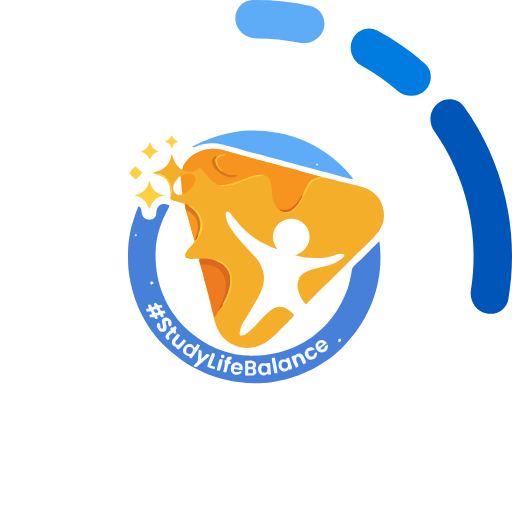
t = 0.00 s
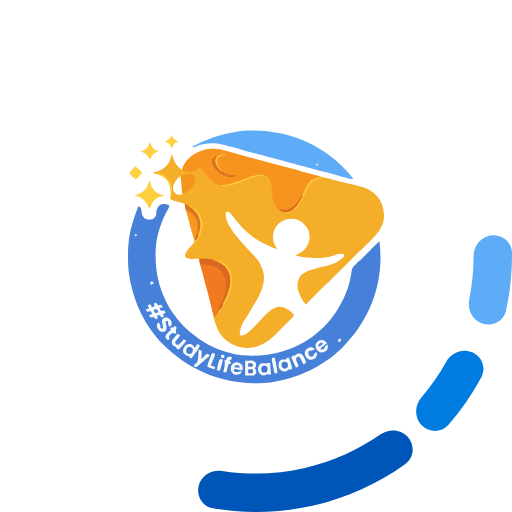
t = 0.25 s
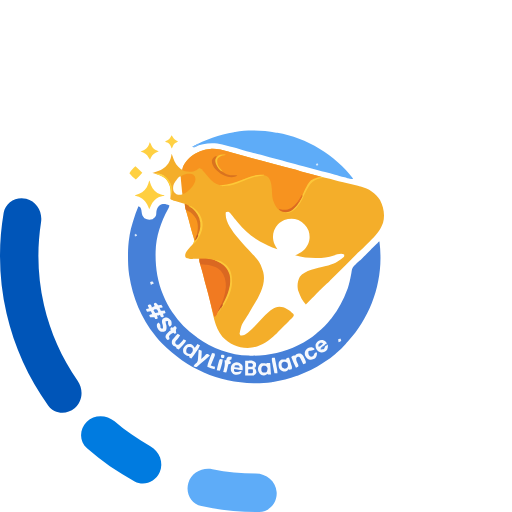
t = 0.50 s
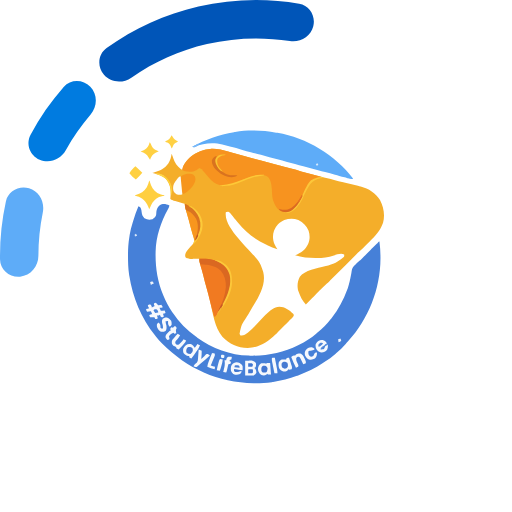
t = 0.75 s

The animated SVG that drew these frames (rendered in a browser with its animation timeline set to each time). Animation: 3 SMIL elements (animateTransform=3); one cycle of 1.00 s, repeats indefinitely.

<svg width="200" height="200" viewBox="0 0 200 200" fill="none" xmlns="http://www.w3.org/2000/svg">
<g clip-path="url(#clip0_5942_81374)">
    <path d="M82.0377 58.1743C84.5201 57.9749 86.7077 58.5224 89.0789 59.2076C89.7547 59.3994 90.4326 59.5798 91.1124 59.7566C91.2312 59.7875 91.35 59.8184 91.4724 59.8503C91.7148 59.9133 91.9571 59.9764 92.1995 60.0394C94.3149 60.5915 96.4187 61.1773 98.5187 61.7857C99.7741 62.1475 101.033 62.4784 102.303 62.7872C103.263 63.0225 104.214 63.2843 105.163 63.5602C106.615 63.9816 108.073 64.3799 109.534 64.7685C109.642 64.7972 109.75 64.8258 109.861 64.8554C111.126 65.1919 112.393 65.5236 113.661 65.8513C114.987 66.194 116.304 66.5508 117.615 66.9478C119.097 67.3892 120.599 67.7605 122.098 68.1406C123.156 68.4097 124.208 68.6878 125.256 68.9917C126.126 69.2432 126.993 69.4618 127.88 69.6438C128.766 69.8258 129.63 70.0458 130.499 70.3012C131.672 70.6414 132.855 70.9077 134.05 71.1581C135.991 71.5661 137.915 72.0022 139.816 72.5717C140.173 72.6761 140.532 72.772 140.892 72.8669C144.073 73.7211 146.669 75.33 148.437 78.1691C149.863 80.8976 150.441 84.0265 149.63 87.0437C148.584 90.1572 146.597 92.1675 144.317 94.4296C143.913 94.8306 143.51 95.233 143.107 95.6357C142.849 95.8935 142.59 96.1513 142.331 96.4089C142.212 96.528 142.092 96.6471 141.97 96.7698C141.479 97.2553 140.991 97.7313 140.457 98.1687C139.988 98.5565 139.571 98.9672 139.143 99.4002C135.837 102.706 132.531 106.013 129.225 109.319C129.082 109.464 128.939 109.608 128.791 109.757C128.405 110.139 128.008 110.501 127.6 110.861C126.688 111.677 125.821 112.533 124.957 113.402C124.798 113.562 124.638 113.722 124.478 113.881C124.064 114.296 123.65 114.712 123.236 115.128C122.812 115.554 122.387 115.98 121.961 116.406C121.132 117.237 120.303 118.069 119.474 118.902C118.091 117.568 117.279 115.637 116.616 113.858C116.543 113.671 116.47 113.484 116.395 113.291C116.042 111.428 116.24 109.817 117.127 108.15C118.946 105.544 124.051 104.775 126.881 104.002C130.988 102.897 130.988 102.897 134.286 100.354C134.489 100.027 134.489 100.027 134.436 99.4002C133.213 98.7886 131.636 99.4097 130.433 99.7995C128.148 100.531 126.003 100.81 123.603 100.798C123.487 100.797 123.37 100.797 123.25 100.797C120.561 100.788 117.838 100.602 115.271 99.7364C115.648 99.5457 116.027 99.3613 116.409 99.1822C118.226 98.3144 119.215 97.498 120.146 95.7017C120.216 95.5758 120.286 95.4498 120.358 95.3201C121.11 93.7723 121.087 91.77 120.546 90.1539C119.709 88.2225 118.461 86.8444 116.545 85.951C114.706 85.2378 112.913 85.3079 111.068 85.951C109.062 86.8793 107.873 88.1208 107.033 90.1539C106.397 91.9734 106.542 93.7866 107.295 95.5447C107.614 96.1936 107.969 96.7864 108.378 97.3828C107.011 96.9672 105.73 96.3903 104.438 95.7857C104.327 95.7336 104.215 95.6815 104.1 95.6278C99.6194 93.5257 95.9892 90.8512 92.9118 86.9597C92.5382 86.4964 92.1628 86.0346 91.7875 85.5727C91.6976 85.4615 91.6076 85.3503 91.515 85.2357C91.0763 84.6942 90.6348 84.155 90.1871 83.621C90.1089 83.5275 90.0307 83.4339 89.9502 83.3375C89.6947 83.051 89.6947 83.051 89.2132 82.7568C88.685 82.8098 88.685 82.8098 88.2045 82.9249C87.75 86.4269 90.7556 90.1253 92.7334 92.7143C93.732 94.0014 94.8168 95.1936 95.9378 96.3741C101.58 102.325 101.58 102.325 102.662 105.789C102.723 105.973 102.784 106.157 102.847 106.347C104.197 111.851 100.123 117.462 97.4542 121.925C97.1586 122.42 96.8633 122.914 96.5683 123.409C96.5103 123.506 96.4522 123.603 96.3925 123.704C94.3374 126.821 94.3374 126.821 93.5842 130.333C93.7323 130.729 93.7323 130.729 93.9204 131.006C95.1152 131.162 95.8399 130.711 96.7784 129.997C98.2417 128.757 99.5752 127.384 100.872 125.974C101.775 124.995 102.703 124.041 103.64 123.094C103.786 122.944 103.933 122.794 104.084 122.639C105.521 121.194 107.022 119.935 109.124 119.795C111.286 119.848 113.038 121.052 114.51 122.55C114.767 122.936 114.767 122.936 114.749 123.242C114.534 123.767 114.198 124.075 113.799 124.476C113.716 124.561 113.633 124.645 113.547 124.732C113.271 125.011 112.994 125.288 112.716 125.564C112.522 125.759 112.328 125.954 112.134 126.149C111.726 126.558 111.318 126.966 110.908 127.374C110.39 127.891 109.874 128.41 109.358 128.93C108.957 129.334 108.555 129.737 108.152 130.139C107.962 130.329 107.772 130.52 107.582 130.712C104.586 133.736 101.132 135.84 96.7574 135.955C92.8441 135.819 89.5712 134.315 86.8596 131.51C83.7589 127.82 83.1213 121.953 81.9853 117.39C81.58 115.765 81.1532 114.147 80.6965 112.535C80.2201 110.852 79.7498 109.173 79.3651 107.467C79.0911 106.269 78.7353 105.098 78.3813 103.922C78.2439 103.463 78.1109 103.003 77.9811 102.542C77.9418 102.404 77.9026 102.266 77.8622 102.124C77.7814 101.754 77.7814 101.754 77.7814 101.081C77.5984 101.085 77.5984 101.085 77.4116 101.089C76.8554 101.1 76.2993 101.106 75.743 101.113C75.551 101.117 75.359 101.121 75.1612 101.126C73.3911 101.141 73.3911 101.141 72.5699 100.577C72.4017 100.409 72.4017 100.409 72.3282 99.8205C72.3613 98.2592 73.8721 96.9761 74.8414 95.856C74.9794 95.6941 75.1175 95.5322 75.2597 95.3654C75.4121 95.2084 75.4121 95.2084 75.5677 95.0482C76.0222 94.2259 75.7815 93.3326 75.5421 92.476C75.4425 92.1497 75.3413 91.824 75.2387 91.4988C74.8148 90.1055 74.4253 88.7115 74.0829 87.2959C73.7008 85.7228 73.2687 84.1699 72.7984 82.6209C72.4945 81.6094 72.2526 80.6021 72.0655 79.5626C71.9416 79.5342 71.8177 79.5059 71.6901 79.4766C70.5877 79.2206 69.5141 78.8987 68.4405 78.5434C68.3085 78.5002 68.1764 78.4569 68.0404 78.4123C67.9156 78.3704 67.7909 78.3285 67.6623 78.2853C67.4954 78.2294 67.4954 78.2294 67.3251 78.1723C67.0221 78.0496 67.0221 78.0496 66.5177 77.7134C66.5359 77.53 66.5359 77.53 66.5545 77.343C66.8139 74.5329 66.7697 72.4687 65.0047 70.1482C63.5772 68.5918 61.5827 68.1693 59.625 67.6265C59.625 67.571 59.625 67.5155 59.625 67.4583C59.7856 67.4215 59.9462 67.3847 60.1116 67.3467C62.4847 66.7761 64.3963 65.8761 65.8032 63.7913C66.4724 62.6429 66.9044 61.3847 67.0221 60.0613C67.325 60.6114 67.4865 61.1591 67.6525 61.7634C68.2291 63.6447 69.1434 64.9217 70.7206 66.1134C70.9702 66.1966 70.9702 66.1966 71.2249 66.2815C71.2455 66.1574 71.2661 66.0332 71.2873 65.9052C71.8109 63.606 74.0508 61.4615 75.9466 60.19C77.8869 59.0144 79.7795 58.3927 82.0377 58.1743Z" fill="#F4AE2A">
    </path>
<path d="M66.1817 80.2329C66.0707 80.7786 65.8717 81.2063 65.6032 81.6928C62.8967 86.6801 60.922 92.3195 60.8021 98.0531C60.7956 98.2967 60.7956 98.2967 60.7889 98.5453C60.6547 104.226 61.4752 109.762 63.66 115.033C63.7242 115.188 63.7884 115.343 63.8545 115.502C64.7827 117.707 65.8657 119.766 67.1904 121.757C67.2957 121.916 67.2957 121.916 67.4031 122.077C69.9113 125.806 73.1034 129.088 76.773 131.676C76.8771 131.75 76.9811 131.825 77.0884 131.902C82.8307 135.979 90.0275 138.724 97.1149 138.905C97.2624 138.909 97.4099 138.914 97.5619 138.918C104.132 139.088 110.544 137.804 116.448 134.87C116.573 134.809 116.697 134.749 116.825 134.686C119.227 133.503 121.44 132.031 123.509 130.331C123.676 130.195 123.843 130.059 124.015 129.919C125.954 128.321 127.677 126.599 129.225 124.615C129.359 124.448 129.494 124.281 129.633 124.108C132.251 120.825 134.155 117.108 135.613 113.183C135.693 112.977 135.772 112.771 135.854 112.559C136.454 110.902 136.779 109.198 137.107 107.47C137.14 107.302 137.172 107.134 137.206 106.96C137.264 106.629 137.314 106.296 137.354 105.962C137.51 104.772 137.851 104.18 138.744 103.391C138.904 103.241 138.904 103.241 139.066 103.088C139.368 102.806 139.675 102.53 139.984 102.256C140.124 102.13 140.265 102.004 140.409 101.874C140.616 101.692 140.824 101.512 141.036 101.336C141.432 100.989 141.798 100.612 142.17 100.239C142.381 100.027 142.592 99.8149 142.803 99.603C142.92 99.4853 143.037 99.3676 143.158 99.2462C143.684 98.7176 144.211 98.1894 144.738 97.6613C145.016 97.3818 145.295 97.1021 145.573 96.8223C145.975 96.4185 146.377 96.0153 146.78 95.6122C146.905 95.4861 147.03 95.36 147.159 95.2301C147.274 95.115 147.389 94.9999 147.508 94.8814C147.609 94.7794 147.711 94.6774 147.816 94.5723C148.054 94.3546 148.054 94.3546 148.222 94.3546C148.488 96.4159 148.626 98.4439 148.621 100.522C148.621 100.733 148.621 100.733 148.621 100.949C148.586 112.758 143.958 124.623 135.957 133.319C135.642 133.662 135.338 134.012 135.035 134.366C133.924 135.639 132.708 136.814 131.41 137.896C131.315 137.976 131.22 138.056 131.123 138.138C129.702 139.324 128.271 140.438 126.703 141.427C126.511 141.553 126.32 141.679 126.129 141.805C123.099 143.78 119.851 145.415 116.448 146.638C116.309 146.689 116.169 146.74 116.026 146.792C112.984 147.884 109.877 148.692 106.687 149.213C106.523 149.239 106.36 149.266 106.191 149.294C103.943 149.637 101.686 149.695 99.416 149.685C99.2944 149.685 99.1728 149.685 99.0476 149.684C85.2552 149.635 72.9932 143.91 63.3165 134.222C62.4724 133.364 61.7099 132.458 60.9702 131.508C60.8225 131.325 60.6745 131.142 60.5263 130.959C55.15 124.292 51.8216 116.165 50.505 107.73C50.4776 107.555 50.4502 107.38 50.4219 107.2C50.0671 104.808 50.0029 102.421 50.0007 100.007C50.0005 99.8597 50.0002 99.7119 50 99.5596C50.0008 97.173 50.147 94.8612 50.5471 92.5053C50.5862 92.2462 50.625 91.987 50.6633 91.7278C50.9057 90.1568 51.3101 88.66 51.7837 87.1444C51.8902 86.7952 51.9892 86.4447 52.0857 86.0926C52.611 84.1933 53.3175 82.3862 54.0775 80.5691C54.6198 80.8006 54.734 80.8764 55.0336 81.4202C55.2186 81.8944 55.2893 82.3219 55.3278 82.8282C55.4089 83.7772 55.7299 84.587 56.4206 85.2553C57.4982 85.8432 58.3955 85.9413 59.5727 85.6021C60.2584 85.201 60.6569 84.8346 60.9702 84.0996C61.0332 83.6421 61.0551 83.19 61.0798 82.729C61.1962 81.7758 61.5868 80.9411 62.2862 80.2776C63.5963 79.3594 64.7926 79.6927 66.1817 80.2329Z" fill="#4680D8"/>
<path d="M82.0394 58.1743C84.5218 57.9749 86.7093 58.5224 89.0806 59.2076C89.7563 59.3994 90.4342 59.5798 91.114 59.7566C91.2328 59.7875 91.3516 59.8184 91.474 59.8503C91.7164 59.9133 91.9587 59.9764 92.2011 60.0394C94.3165 60.5915 96.4203 61.1773 98.5203 61.7857C99.7757 62.1475 101.035 62.4784 102.305 62.7872C103.265 63.0225 104.215 63.2843 105.165 63.5602C106.617 63.9816 108.074 64.3799 109.536 64.7685C109.643 64.7972 109.751 64.8258 109.862 64.8554C111.128 65.1919 112.395 65.5236 113.663 65.8513C114.988 66.1939 116.305 66.5499 117.615 66.9475C119.121 67.3967 120.65 67.7713 122.174 68.1553C123.308 68.4426 124.424 68.7497 125.528 69.1395C125.528 69.195 125.528 69.2504 125.528 69.3076C125.375 69.3323 125.223 69.357 125.066 69.3825C123.044 69.7548 121.68 70.4714 120.484 72.1656C119.667 73.4821 118.968 74.8527 118.291 76.2455C117.019 78.8534 115.57 81.81 112.639 82.8198C111.418 83.1467 110.486 82.7888 109.389 82.2525C107.813 81.2995 107.063 79.391 106.531 77.7134C106.384 77.0807 106.326 76.4681 106.29 75.8201C106.278 75.618 106.266 75.4159 106.253 75.2077C106.228 74.7871 106.204 74.3663 106.182 73.9455C106.077 72.2811 105.877 70.4189 104.681 69.1395C103.783 68.5078 103.13 68.361 102.044 68.3935C101.91 68.3962 101.776 68.3989 101.637 68.4017C98.917 68.4917 96.3382 69.696 93.8334 70.6795C87.7511 73.064 87.7511 73.064 84.6331 71.8838C83.8782 71.5198 83.2737 71.0489 82.6584 70.4844C82.5466 70.3821 82.4347 70.2798 82.3195 70.1744C81.5251 69.4113 80.8344 68.575 80.1498 67.7131C79.8096 67.2857 79.8096 67.2857 79.4195 66.9198C79.128 66.6178 79.128 66.6178 79.128 66.2815C79.0274 66.233 78.9269 66.1845 78.8233 66.1344C78.4555 65.9453 78.4555 65.9453 77.9512 65.6091C77.8517 65.678 77.7522 65.7469 77.6497 65.8179C77.4505 65.9538 77.4505 65.9538 77.2472 66.0924C77.1165 66.1821 76.9858 66.2718 76.8512 66.3643C75.4241 67.24 73.905 67.2117 72.3042 66.8982C71.9113 66.7893 71.583 66.6457 71.2266 66.4497C71.388 64.3515 73.2395 62.3954 74.757 61.07C76.9103 59.315 79.3001 58.4392 82.0394 58.1743Z" fill="#F7931F"/>
<path d="M107.874 51.8223C108.033 51.8484 108.191 51.8744 108.354 51.9012C119.784 53.8069 130.938 60.5809 137.967 69.8106C137.227 70.0389 136.653 69.8489 135.928 69.6425C135.789 69.6045 135.651 69.5664 135.507 69.5272C135.202 69.4434 134.896 69.3589 134.591 69.2739C133.907 69.0846 133.221 68.9012 132.536 68.7176C131.978 68.5681 131.421 68.4178 130.863 68.2674C129.575 67.9198 128.287 67.573 126.999 67.2263C126.082 66.9795 125.165 66.7323 124.248 66.4844C122.329 65.9662 120.409 65.4555 118.486 64.9569C117.402 64.6751 116.323 64.38 115.245 64.0769C114.22 63.7901 113.191 63.5208 112.161 63.2541C110.888 62.9246 109.619 62.5842 108.353 62.2277C107.325 61.9397 106.292 61.6715 105.258 61.4049C104.138 61.1159 103.024 60.8157 101.917 60.4802C100.615 60.0867 99.2999 59.7619 97.9798 59.4381C96.8714 59.1642 95.7729 58.8673 94.6772 58.5469C93.0669 58.0767 91.4443 57.6681 89.8156 57.267C88.8222 57.022 87.8343 56.7593 86.8474 56.4895C83.5041 55.6191 79.2222 55.8998 76.0854 57.4312C75.6924 57.5622 75.4775 57.5039 75.0918 57.3701C80.16 54.5037 85.6679 52.6362 91.3989 51.6542C91.5384 51.6288 91.6778 51.6034 91.8215 51.5773C97.0682 50.65 102.645 50.9191 107.874 51.8223Z" fill="#5EACF8"/>
<path d="M77.9509 101.082C81.4182 100.918 84.8859 101.348 87.6175 103.667C89.347 105.339 90.0303 107.106 90.0972 109.488C90.0469 114.366 87.2618 120.172 84.003 123.777C83.892 123.777 83.7811 123.777 83.6668 123.777C83.046 121.615 82.4457 119.453 81.9352 117.262C81.565 115.674 81.1417 114.102 80.6972 112.533C80.2212 110.851 79.7503 109.174 79.3668 107.468C79.1726 106.618 78.9373 105.784 78.6864 104.948C77.9299 102.427 77.9299 102.427 77.9509 101.082Z" fill="#F17A21"/>
<path d="M77.9493 101.082C81.4166 100.918 84.8843 101.348 87.6159 103.667C89.3455 105.339 90.0287 107.106 90.0956 109.488C90.0511 113.81 87.9408 118.105 85.5145 121.592C85.459 121.481 85.4035 121.37 85.3463 121.256C85.5349 120.826 85.7339 120.413 85.9453 119.995C86.4556 118.95 86.8945 117.905 87.2587 116.801C87.2986 116.68 87.3386 116.56 87.3799 116.436C87.8091 115.098 88.1041 113.748 88.2043 112.346C88.2134 112.218 88.2225 112.091 88.2319 111.959C88.3095 109.8 87.7356 107.542 86.3347 105.867C84.1157 103.685 81.2356 103.433 78.2855 103.267C78.0391 102.497 77.9308 101.899 77.9493 101.082Z" fill="#DA6821"/>
<path d="M72.4025 79.7305C75.1983 81.0031 76.9533 82.5741 78.1276 85.4864C79.1392 88.4418 77.8862 91.1087 76.6063 93.74C76.4372 94.0202 76.4372 94.0202 76.101 94.1884C75.4713 92.2738 74.9065 90.3492 74.3915 88.4007C74.1076 87.3291 73.815 86.2607 73.5103 85.1949C73.4587 85.0138 73.4587 85.0138 73.4061 84.8291C73.2696 84.3506 73.1331 83.8722 72.9945 83.3943C72.2968 80.9874 72.2968 80.9874 72.2344 79.8986C72.2899 79.8431 72.3453 79.7876 72.4025 79.7305Z" fill="#F8961E"/>
<path d="M58.2802 70.6523C58.3357 70.6523 58.3912 70.6523 58.4483 70.6523C58.4852 70.7945 58.522 70.9367 58.56 71.0831C59.0785 72.9379 59.8772 74.2458 61.4744 75.3596C62.3961 75.837 63.3006 76.1104 64.3324 76.2001C63.9331 76.5994 63.7951 76.5848 63.2501 76.6519C61.6712 76.9486 60.452 77.8777 59.5293 79.1691C59.2216 79.6726 58.9752 80.185 58.755 80.732C58.6141 81.0812 58.4524 81.4133 58.2802 81.7479C58.1973 81.5223 58.1973 81.5223 58.1128 81.2922C57.2989 79.2233 56.3066 77.8562 54.2277 76.8989C53.7346 76.7019 53.2381 76.5301 52.7324 76.3683C52.7324 76.3128 52.7324 76.2573 52.7324 76.2001C52.8343 76.1754 52.9361 76.1507 53.0411 76.1253C54.8918 75.6298 56.3659 74.784 57.3392 73.1031C57.7568 72.3043 58.0707 71.5285 58.2802 70.6523Z" fill="#FFCF40"/>
<path d="M75.5444 68.2558C76.1235 68.8192 76.2387 69.0915 76.3535 69.8949C76.2976 71.6643 74.9664 73.191 73.7477 74.3499C72.1656 75.6948 72.1656 75.6948 71.226 75.6948C70.6998 73.3895 70.6636 71.16 70.7216 68.8021C70.9313 68.6927 71.1416 68.5843 71.3521 68.4764C71.4691 68.4159 71.5861 68.3555 71.7067 68.2932C72.7881 67.8018 74.5086 67.6004 75.5444 68.2558Z" fill="#F6951C"/>
<path d="M60.6339 118.227C61.1383 118.395 61.1383 118.395 61.4325 118.836C61.5573 118.968 61.6821 119.099 61.8107 119.235C62.4329 119.225 62.4329 119.225 62.9875 119.067C63.4919 119.698 63.4919 119.698 63.4919 120.076C63.1035 120.131 62.7152 120.187 62.3151 120.244C62.5647 120.826 62.5647 120.826 62.8194 121.421C63.3187 121.365 63.818 121.31 64.3325 121.253C64.4434 121.585 64.5544 121.918 64.6687 122.261C64.3358 122.372 64.003 122.483 63.66 122.598C63.771 122.93 63.8819 123.263 63.9962 123.606C63.4919 123.942 63.4919 123.942 63.1451 123.932C62.8194 123.774 62.8194 123.774 62.6093 123.344C62.5677 123.208 62.5261 123.073 62.4832 122.934C62.3826 122.989 62.2821 123.045 62.1785 123.102C61.8107 123.27 61.8107 123.27 61.3064 123.27C61.4173 123.603 61.5283 123.936 61.6426 124.279C61.1383 124.615 61.1383 124.615 60.6339 124.615C60.523 124.393 60.412 124.171 60.2977 123.942C59.7429 123.942 59.1881 123.942 58.6166 123.942C58.5056 123.665 58.3946 123.388 58.2803 123.102C58.7254 122.856 58.935 122.766 59.4571 122.766C59.2907 122.377 59.1243 121.989 58.9528 121.589C58.4535 121.644 57.9542 121.7 57.4397 121.757C57.1035 121.253 57.1035 121.253 57.1035 120.748C57.4919 120.637 57.8802 120.526 58.2803 120.412C58.1971 120.28 58.1139 120.149 58.0281 120.013C57.776 119.571 57.776 119.571 57.776 119.235C58.2803 118.899 58.2803 118.899 58.7847 118.899C59.289 119.609 59.289 119.609 59.289 120.076C59.6774 119.909 60.0657 119.743 60.4658 119.571C60.3549 119.405 60.2439 119.239 60.1296 119.067C60.1716 118.71 60.1716 118.71 60.2977 118.395C60.4087 118.339 60.5196 118.284 60.6339 118.227Z" fill="#F7F9FD"/>
<path d="M95.7695 140.921C96.248 140.907 96.7265 140.893 97.2195 140.879C97.3683 140.873 97.5171 140.866 97.6704 140.86C98.6043 140.847 99.0822 140.996 99.8043 141.593C100.12 141.909 100.003 142.349 100.011 142.769C99.9724 143.106 99.9724 143.106 99.6362 143.611C99.5252 143.611 99.4143 143.611 99.2999 143.611C99.4074 143.725 99.5149 143.839 99.6257 143.957C100.041 144.548 100.141 144.907 100.141 145.628C99.8436 146.099 99.631 146.387 99.1318 146.637C98.876 146.651 98.6197 146.655 98.3635 146.653C98.2278 146.653 98.0921 146.652 97.9523 146.652C97.7798 146.65 97.6074 146.649 97.4297 146.647C96.6079 146.642 96.6079 146.642 95.7695 146.637C95.7695 144.75 95.7695 142.864 95.7695 140.921Z" fill="#F6F9FD"/>
<path d="M74.9248 134.531C75.4373 134.946 75.7374 135.33 76.1016 135.876C76.6009 135.127 76.6009 135.127 77.1103 134.363C77.4432 134.53 77.7761 134.696 78.119 134.868C77.858 135.622 77.451 136.251 77.0052 136.906C76.9313 137.016 76.8573 137.126 76.7811 137.239C76.1288 138.202 75.4514 139.146 74.7567 140.079C74.3364 139.859 74.3364 139.859 73.9161 139.575C73.9161 139.408 73.9161 139.242 73.9161 139.071C73.6509 139.05 73.6509 139.05 73.3803 139.028C72.5787 138.871 72.1654 138.585 71.6781 137.936C71.4971 137.343 71.437 136.816 71.5625 136.213C72.3184 134.794 73.3145 134.046 74.9248 134.531Z" fill="#F7F9FD"/>
<path d="M104.176 141.762C104.619 141.762 105.063 141.762 105.52 141.762C105.631 143.26 105.742 144.758 105.857 146.301C105.468 146.301 105.08 146.301 104.68 146.301C104.624 146.19 104.569 146.079 104.512 145.965C104.309 146.136 104.309 146.136 104.102 146.311C103.509 146.703 103.036 146.708 102.346 146.594C101.59 146.329 101.297 145.735 100.929 145.05C100.708 144.226 100.698 143.657 101.107 142.896C101.727 142.14 101.727 142.14 102.158 141.93C102.793 141.868 103.428 141.808 104.007 142.098C104.063 141.987 104.118 141.876 104.176 141.762Z" fill="#F5F8FC"/>
<path d="M112.919 139.746C113.121 140.376 113.32 141.006 113.518 141.637C113.604 141.906 113.604 141.906 113.692 142.179C113.746 142.351 113.799 142.524 113.855 142.701C113.905 142.86 113.955 143.018 114.007 143.181C114.098 143.624 114.077 143.864 113.927 144.285C113.595 144.341 113.262 144.396 112.919 144.453C112.863 144.342 112.808 144.231 112.751 144.117C112.685 144.221 112.619 144.325 112.551 144.432C112.182 144.865 111.957 144.988 111.406 145.126C110.379 145.107 109.914 144.827 109.22 144.117C108.754 143.376 108.747 142.444 108.884 141.595C109.167 141.071 109.52 140.689 110.061 140.419C110.348 140.407 110.635 140.404 110.922 140.408C111.075 140.41 111.228 140.411 111.386 140.413C111.503 140.415 111.621 140.417 111.742 140.419C111.797 140.252 111.853 140.086 111.91 139.914C112.414 139.746 112.414 139.746 112.919 139.746Z" fill="#F7FAFD"/>
<path d="M72.4025 79.7305C75.1983 81.0031 76.9533 82.5741 78.1276 85.4864C79.0497 88.1804 78.0896 90.684 76.9147 93.1133C76.6054 93.684 76.6054 93.684 76.2691 93.8521C76.2997 93.762 76.3302 93.6718 76.3617 93.5789C77.2141 90.9214 77.8412 88.0743 76.6054 85.4464C75.7502 83.999 74.7697 82.9035 73.18 82.3152C72.8458 82.1635 72.8458 82.1635 72.5706 81.916C72.3441 81.251 72.2503 80.6002 72.2344 79.8986C72.2899 79.8431 72.3453 79.7876 72.4025 79.7305Z" fill="#DA7420"/>
<path d="M70.5518 68.9727C70.5662 69.1217 70.5806 69.2708 70.5954 69.4244C70.6496 69.9852 70.7038 70.5461 70.758 71.1069C70.7813 71.3482 70.8046 71.5895 70.8279 71.8308C70.9579 73.1759 71.0883 74.5209 71.2242 75.8654C70.4835 76.2357 69.675 76.0709 68.9126 75.8549C68.2465 75.4577 67.9152 75.085 67.6938 74.3523C67.4811 73.0392 67.678 72.1163 68.4254 71.0216C68.5168 70.9002 68.6083 70.7788 68.7025 70.6538C68.7766 70.5533 68.8507 70.4527 68.9271 70.3491C70.0076 68.9727 70.0076 68.9727 70.5518 68.9727Z" fill="#FEFDF7"/>
<path d="M126.525 132.98C127.135 133.302 127.443 133.572 127.713 134.197C127.543 134.327 127.373 134.456 127.198 134.59C126.977 134.76 126.756 134.931 126.536 135.101C126.424 135.186 126.311 135.272 126.196 135.36C126.089 135.442 125.983 135.524 125.874 135.609C125.726 135.723 125.726 135.723 125.575 135.839C125.504 135.907 125.432 135.976 125.359 136.047C125.359 136.157 125.359 136.268 125.359 136.383C125.849 136.411 125.849 136.411 126.368 136.383C126.728 136.07 126.728 136.07 126.851 135.637C127.066 135.148 127.258 134.972 127.713 134.702C127.824 134.702 127.935 134.702 128.049 134.702C128.102 135.476 128.121 135.899 127.776 136.603C127.148 137.314 126.557 137.583 125.622 137.654C124.856 137.628 124.445 137.358 123.909 136.826C123.373 136.189 123.247 135.544 123.265 134.712C123.409 134.06 123.852 133.612 124.35 133.189C125.058 132.773 125.739 132.672 126.525 132.98Z" fill="#F6F9FD"/>
<path d="M93.6267 141.795C94.1631 142.149 94.4486 142.375 94.7615 142.94C94.8152 143.506 94.8011 144.056 94.7615 144.622C93.639 144.523 92.5187 144.414 91.3992 144.285C91.5659 144.727 91.5659 144.727 91.9036 145.126C92.5401 145.194 92.9779 145.16 93.5847 144.958C94.0365 145.031 94.0365 145.031 94.4253 145.126C94.2629 145.554 94.0994 145.789 93.7528 146.093C93.0176 146.399 92.3517 146.438 91.5673 146.303C90.9103 145.964 90.5029 145.468 90.2224 144.79C90.0998 144.018 90.1405 143.322 90.5061 142.625C91.3407 141.497 92.3401 141.325 93.6267 141.795Z" fill="#F5F8FC"/>
<path d="M58.4484 55.5195C58.7846 55.8558 58.7846 55.8558 59.0053 56.4862C59.3647 57.4683 59.8814 58.1177 60.823 58.5876C60.9344 58.637 61.0458 58.6864 61.1606 58.7374C61.4745 58.8818 61.4745 58.8818 61.9788 59.2181C61.8172 59.2675 61.8172 59.2675 61.6524 59.3179C60.3782 59.7585 59.572 60.3799 58.937 61.5841C58.8182 61.8552 58.7153 62.1332 58.6165 62.4122C58.4375 62.1437 58.2604 61.8735 58.099 61.594C57.3084 60.2393 56.4153 59.6273 54.918 59.2181C55.2472 59.0505 55.5751 58.8884 55.9148 58.7433C56.9498 58.284 57.671 57.6797 58.1181 56.6202C58.2414 56.2554 58.352 55.8922 58.4484 55.5195Z" fill="#FFD042"/>
<path d="M65.1495 124.006C65.8591 124.215 66.3792 124.737 66.8529 125.288C67.0543 125.892 67.0767 126.335 67.0211 126.97C66.6848 127.379 66.6848 127.379 66.3486 127.642C65.8508 127.129 65.6811 126.9 65.6446 126.171C65.6602 125.901 65.6602 125.901 65.6761 125.625C65.4969 125.407 65.4969 125.407 65.0772 125.446C64.942 125.45 64.8068 125.453 64.6675 125.457C64.7445 126.04 64.8173 126.579 65.0037 127.138C65.0975 127.941 65.1706 128.593 64.678 129.26C63.9708 129.578 63.4081 129.702 62.6501 129.491C62.0041 129.036 61.5887 128.495 61.34 127.744C61.2739 127.349 61.2476 127.029 61.3052 126.633C61.6309 126.203 61.6309 126.203 61.9776 125.961C62.4729 126.472 62.6465 126.696 62.6711 127.421C62.6642 127.605 62.6572 127.789 62.6501 127.978C62.761 128.089 62.872 128.2 62.9863 128.315C63.2082 128.315 63.4301 128.315 63.6588 128.315C63.6879 127.456 63.6489 126.925 63.3225 126.129C63.2307 125.395 63.2383 125.076 63.6588 124.458C64.1741 124.104 64.5192 123.969 65.1495 124.006Z" fill="#F7F9FD"/>
<path d="M52.9005 64.9375C53.8522 65.7272 54.7249 66.5762 55.5903 67.4592C54.8006 68.411 53.9517 69.2837 53.0686 70.1491C52.1276 69.3845 51.3346 68.5481 50.5469 67.6273C51.1579 66.572 52.0285 65.7796 52.9005 64.9375Z" fill="#FFD041"/>
<path d="M77.6131 136.551C78.4116 136.866 78.4116 136.866 78.7899 137.055C78.8102 138.13 78.7319 139.18 78.6218 140.249C78.8467 140.028 78.8467 140.028 79.0762 139.802C79.2749 139.611 79.4736 139.421 79.6725 139.23C79.7711 139.132 79.8697 139.035 79.9713 138.934C80.0677 138.843 80.1642 138.751 80.2635 138.657C80.3516 138.571 80.4396 138.486 80.5303 138.398C80.8073 138.232 80.8073 138.232 81.1591 138.273C81.5299 138.42 81.7244 138.606 81.9841 138.904C80.9292 139.882 79.8642 140.832 78.74 141.73C78.4309 141.981 78.1281 142.239 77.8311 142.504C77.6863 142.63 77.5416 142.756 77.3924 142.887C77.201 143.059 77.201 143.059 77.0056 143.235C76.6044 143.443 76.6044 143.443 76.0508 143.31C75.9006 143.243 75.7504 143.176 75.5957 143.107C75.8837 142.436 76.2776 142.124 76.8467 141.689C77.3559 141.178 77.3141 140.458 77.3668 139.769C77.3814 139.581 77.3961 139.394 77.4111 139.201C77.4258 139.006 77.4404 138.811 77.4555 138.61C77.4708 138.413 77.486 138.215 77.5018 138.012C77.5394 137.525 77.5765 137.038 77.6131 136.551Z" fill="#F7F9FD"/>
<path d="M69.3763 130.332C69.7091 130.554 70.042 130.776 70.3849 131.004C70.2347 131.208 70.084 131.411 69.9331 131.614C69.8419 131.737 69.7507 131.86 69.6567 131.986C69.4139 132.301 69.1602 132.592 68.8929 132.885C68.5042 133.323 68.5042 133.323 68.4621 133.82C68.5054 134.231 68.5054 134.231 68.8719 134.535C69.34 134.662 69.34 134.662 69.8806 134.535C70.6049 133.978 71.1808 133.242 71.7299 132.518C72.0661 132.686 72.4023 132.854 72.7386 133.022C72.5097 133.525 72.2466 133.904 71.877 134.314C71.774 134.429 71.6711 134.544 71.565 134.663C71.453 134.787 71.341 134.911 71.2255 135.039C70.9767 135.319 70.728 135.6 70.4795 135.88C70.2799 136.104 70.0803 136.328 69.8806 136.552C69.5444 136.384 69.2081 136.216 68.8719 136.048C68.8719 135.937 68.8719 135.826 68.8719 135.712C68.5816 135.5 68.5816 135.5 68.2205 135.302C67.71 135.01 67.5285 134.873 67.1908 134.367C67.0811 133.66 67.0494 133.259 67.4186 132.639C67.7214 132.248 68.0379 131.877 68.3676 131.509C68.5604 131.281 68.753 131.054 68.9455 130.826C69.1587 130.581 69.1587 130.581 69.3763 130.332Z" fill="#F6F9FD"/>
<path d="M84.6735 61.0703C84.5885 61.4349 84.5055 61.7427 84.3373 62.079C84.2183 63.4114 84.5422 64.4561 85.3263 65.5444C86.4804 66.9074 88.0699 68.1885 89.8851 68.4674C90.8378 68.5192 91.79 68.4969 92.7431 68.4674C92.1267 69.0837 91.2939 69.1645 90.4525 69.2029C87.9701 69.1462 85.8402 67.8614 84.1692 66.1138C83.3801 65.1116 82.7218 64.0815 82.7468 62.7626C82.8917 62.113 83.3478 61.6721 83.833 61.2384C84.1692 61.0703 84.1692 61.0703 84.6735 61.0703Z" fill="#D9731F"/>
<path d="M117.198 138.129C117.818 138.283 118.061 138.589 118.465 139.075C118.768 139.612 118.768 139.612 119.022 140.178C119.108 140.366 119.194 140.553 119.283 140.747C119.474 141.261 119.474 141.261 119.474 141.933C119.141 142.044 118.808 142.155 118.465 142.269C118.322 141.981 118.322 141.981 118.177 141.687C118.052 141.436 117.928 141.186 117.803 140.935C117.74 140.808 117.678 140.681 117.613 140.55C117.523 140.369 117.523 140.369 117.431 140.184C117.375 140.073 117.32 139.961 117.263 139.846C117.137 139.58 117.137 139.58 116.952 139.411C116.539 139.369 116.539 139.369 116.111 139.411C115.728 139.728 115.728 139.728 115.702 140.242C115.715 141.03 116.094 141.673 116.448 142.361C116.616 142.774 116.616 142.774 116.448 143.278C116.017 143.478 116.017 143.478 115.607 143.614C114.949 142.229 114.302 140.847 113.758 139.411C114.336 139.026 114.552 138.907 115.271 138.907C115.361 138.796 115.451 138.685 115.544 138.571C116.091 138.111 116.504 138.147 117.198 138.129Z" fill="#F7F9FD"/>
<path d="M84.002 101.582C85.8241 101.618 87.447 102.702 88.7322 103.933C90.4947 105.84 90.6553 108.128 90.6149 110.604C90.5511 112.05 90.2025 113.377 89.6968 114.727C89.6457 114.864 89.5946 115.001 89.5419 115.142C88.7879 117.107 87.7912 118.896 86.5237 120.579C86.3556 120.075 86.3556 120.075 86.4902 119.736C86.5622 119.608 86.6341 119.48 86.7082 119.348C86.7871 119.204 86.866 119.06 86.9472 118.912C87.0328 118.758 87.1184 118.604 87.2066 118.446C89.0242 115.081 90.5951 111.101 89.6863 107.22C88.9511 104.926 87.6242 103.518 85.515 102.423C85.0159 102.185 84.5134 101.96 84.002 101.75C84.002 101.695 84.002 101.639 84.002 101.582Z" fill="#FCC83A"/>
<path d="M121.997 135.711C122.491 135.942 122.491 135.942 122.837 136.215C122.837 136.326 122.837 136.437 122.837 136.552C122.341 136.832 121.944 136.938 121.377 136.982C120.88 136.988 120.88 136.988 120.484 137.224C120.419 137.902 120.424 138.294 120.757 138.895C121.136 139.287 121.136 139.287 121.682 139.315C122.186 139.287 122.186 139.287 122.501 138.905C122.553 138.767 122.605 138.628 122.659 138.485C122.837 138.065 122.837 138.065 123.342 137.728C123.508 137.728 123.675 137.728 123.846 137.728C123.804 138.703 123.751 139.38 123.005 140.082C122.252 140.533 121.507 140.571 120.652 140.418C119.938 140.016 119.449 139.497 119.139 138.737C119.011 138.071 118.994 137.473 119.341 136.876C120.117 135.94 120.754 135.602 121.997 135.711Z" fill="#F6F8FD"/>
<path d="M126.367 69.3065C126.367 69.362 126.367 69.4175 126.367 69.4746C126.204 69.4994 126.042 69.5241 125.874 69.5495C123.936 69.8715 122.459 70.4545 121.165 72.0108C120.028 73.621 119.181 75.4112 118.36 77.1974C117.791 78.4339 117.151 79.5158 116.28 80.5702C116.185 80.6938 116.091 80.8173 115.994 80.9446C115.18 81.96 114.157 82.679 112.918 83.092C112.599 83.1035 112.28 83.1062 111.961 83.1025C111.794 83.1009 111.627 83.0994 111.455 83.0979C111.328 83.0959 111.2 83.094 111.068 83.092C111.068 83.0365 111.068 82.981 111.068 82.9238C111.174 82.9074 111.28 82.8909 111.389 82.8739C113.398 82.523 114.805 81.6594 116.013 79.9941C116.917 78.6831 117.609 77.2691 118.308 75.842C120.899 70.5505 120.899 70.5505 123.446 69.5692C124.442 69.2549 125.337 69.0257 126.367 69.3065Z" fill="#FCC73A"/>
<path d="M89.8326 139.379C90.0364 139.386 90.0364 139.386 90.2444 139.393C90.3477 139.399 90.4511 139.404 90.5576 139.41C90.5021 139.743 90.4467 140.076 90.3895 140.419C90.1676 140.475 89.9457 140.53 89.717 140.587C89.717 140.754 89.717 140.92 89.717 141.092C89.8835 141.147 90.0499 141.203 90.2214 141.26C90.1659 141.537 90.1104 141.815 90.0533 142.1C89.7759 142.156 89.4985 142.211 89.2127 142.268C89.1661 142.471 89.1195 142.673 89.0715 142.882C89.01 143.147 88.9485 143.412 88.887 143.676C88.8563 143.81 88.8256 143.943 88.794 144.081C88.7493 144.273 88.7493 144.273 88.7038 144.468C88.6765 144.586 88.6492 144.704 88.621 144.826C88.5402 145.126 88.5402 145.126 88.3721 145.463C87.9838 145.407 87.5954 145.352 87.1953 145.294C87.2458 145.094 87.2963 144.893 87.3483 144.686C87.413 144.416 87.4776 144.146 87.542 143.876C87.5755 143.744 87.609 143.613 87.6435 143.477C87.8705 142.51 87.8559 141.737 87.6997 140.755C87.9216 140.755 88.1435 140.755 88.3721 140.755C88.3895 140.627 88.4068 140.499 88.4247 140.367C88.6353 139.543 89.0059 139.343 89.8326 139.379Z" fill="#F7F9FD"/>
<path d="M68.5349 127.477C68.8081 127.813 68.8081 127.813 69.0392 128.149C68.9838 128.25 68.9283 128.35 68.8711 128.454C68.5979 129.051 68.7369 129.546 68.8711 130.166C68.5937 130.222 68.3163 130.277 68.0305 130.335C67.9751 130.224 67.9196 130.113 67.8624 129.998C67.0971 130.223 66.4451 130.664 66.0132 131.343C66.0613 131.685 66.0613 131.685 66.1813 132.016C66.1813 132.182 66.1813 132.349 66.1813 132.52C65.8484 132.686 65.8484 132.686 65.5088 132.856C65.041 132.479 64.8448 132.207 64.6367 131.637C64.6833 130.705 65.1965 130.289 65.845 129.662C65.9343 129.566 66.0236 129.47 66.1156 129.37C66.3494 129.158 66.3494 129.158 66.6856 129.158C66.6284 128.965 66.6284 128.965 66.57 128.769C66.5175 128.317 66.5175 128.317 66.7382 128.012C67.0218 127.813 67.0218 127.813 67.3581 127.813C67.3581 127.924 67.3581 128.035 67.3581 128.149C67.4898 128.038 67.6216 127.927 67.7574 127.813C68.1987 127.477 68.1987 127.477 68.5349 127.477Z" fill="#F6F9FD"/>
<path d="M73.7461 80.2344C75.486 80.6359 77.0434 82.2457 77.9805 83.7123C79.0623 85.6294 79.4045 87.4456 78.9577 89.6068C78.3695 91.7037 77.2795 93.6334 75.7635 95.1966C75.597 95.2798 75.597 95.2798 75.4272 95.3647C75.5937 94.8654 75.7601 94.3661 75.9316 93.8517C76.0425 93.9072 76.1535 93.9626 76.2678 94.0198C76.5443 93.468 76.8162 92.9141 77.0874 92.3597C77.1647 92.2054 77.2421 92.0511 77.3218 91.8921C78.4005 89.6722 78.6265 87.486 77.8255 85.1281C77.0258 83.1633 75.8407 81.8635 74.1152 80.6717C73.9934 80.5829 73.8716 80.494 73.7461 80.4025C73.7461 80.347 73.7461 80.2915 73.7461 80.2344Z" fill="#FCCA3A"/>
<path d="M82.8258 137.898C83.3251 137.982 83.3251 137.982 83.8345 138.067C84.0507 138.715 83.9081 138.915 83.6513 139.54C83.5749 139.728 83.4985 139.916 83.4198 140.109C83.3382 140.305 83.2566 140.502 83.1726 140.704C83.0512 141.001 83.0512 141.001 82.9273 141.304C82.7268 141.795 82.5248 142.285 82.3215 142.774C82.8763 142.94 83.431 143.107 84.0026 143.278C83.9472 143.611 83.8917 143.944 83.8345 144.287C82.8499 144.007 81.9081 143.703 80.9766 143.278C81.0772 142.543 81.2589 141.905 81.5288 141.215C81.6042 141.021 81.6795 140.827 81.757 140.627C81.8358 140.427 81.9146 140.227 81.9958 140.021C82.0752 139.817 82.1546 139.613 82.2364 139.403C82.432 138.901 82.6285 138.4 82.8258 137.898Z" fill="#F6F9FD"/>
<path d="M67.0217 52.832C67.3169 53.2158 67.5716 53.5854 67.8098 54.0088C68.3001 54.645 68.8136 54.8845 69.5434 55.1856C69.2072 55.5219 69.2072 55.5219 68.6398 55.7951C68.0009 56.147 67.7762 56.56 67.4965 57.2194C67.358 57.5393 67.358 57.5393 67.0217 58.0436C66.9558 57.839 66.89 57.6344 66.8221 57.4237C66.5224 56.6348 66.1304 56.092 65.3609 55.6952C65.078 55.5718 64.7893 55.4615 64.5 55.3538C65.0043 55.0175 65.0043 55.0175 65.5822 54.7338C66.278 54.344 66.5119 53.878 66.8536 53.1683C66.9091 53.0573 66.9646 52.9463 67.0217 52.832Z" fill="#FFD144"/>
<path d="M106.876 139.734C107.12 139.74 107.12 139.74 107.369 139.745C107.514 140.499 107.657 141.252 107.8 142.006C107.849 142.263 107.898 142.519 107.947 142.775C108.018 143.144 108.088 143.513 108.157 143.882C108.179 143.996 108.202 144.11 108.224 144.228C108.325 144.767 108.378 145.245 108.378 145.797C107.99 145.797 107.601 145.797 107.201 145.797C107.057 145.094 106.913 144.391 106.77 143.688C106.722 143.449 106.673 143.211 106.624 142.972C106.553 142.628 106.483 142.283 106.413 141.939C106.371 141.732 106.329 141.525 106.285 141.312C106.205 140.829 106.159 140.4 106.193 139.913C106.361 139.745 106.361 139.745 106.876 139.734Z" fill="#F6F9FD"/>
<path d="M101.886 68.2902C102.009 68.2909 102.133 68.2917 102.26 68.2925C102.563 68.2944 102.865 68.2974 103.167 68.3007C103.167 68.3561 103.167 68.4116 103.167 68.4688C103.019 68.4833 102.87 68.4978 102.716 68.5128C101.549 68.6452 100.433 68.8316 99.3067 69.1701C99.1843 69.2066 99.0619 69.243 98.9358 69.2805C97.442 69.7363 95.9972 70.3156 94.5472 70.8928C92.2971 71.7853 89.9639 72.6875 87.5117 72.7032C87.3414 72.7056 87.171 72.7079 86.9955 72.7104C86.5248 72.6717 86.2517 72.5776 85.8516 72.3354C86.0145 72.3311 86.1775 72.3268 86.3454 72.3223C89.4179 72.2083 92.0575 71.2103 94.8963 70.1112C95.9354 69.7093 96.9784 69.3219 98.0294 68.9521C98.1624 68.9046 98.2954 68.8571 98.4324 68.8081C99.5965 68.4018 100.658 68.2757 101.886 68.2902Z" fill="#FDC937"/>
<path d="M117.961 76.1992C118.044 76.3657 118.044 76.3657 118.129 76.5354C117.954 76.9356 117.77 77.3088 117.562 77.6912C117.5 77.8039 117.439 77.9166 117.376 78.0328C116.306 79.9553 114.987 81.8755 112.886 82.7557C111.589 83.096 110.55 82.9098 109.387 82.2514C109.085 81.8915 109.085 81.8915 108.883 81.5789C109.067 81.6344 109.25 81.6899 109.44 81.747C110.988 82.1239 112.354 82.0107 113.758 81.2427C115.694 80.0262 116.827 78.1236 117.961 76.1992Z" fill="#DB6922"/>
<path d="M86.0187 140.25C86.3562 140.298 86.6927 140.354 87.0274 140.418C86.9201 141.339 86.708 142.19 86.439 143.076C86.4011 143.205 86.3632 143.333 86.3241 143.465C86.0439 144.403 86.0439 144.403 85.8506 144.789C85.4623 144.734 85.0739 144.678 84.6738 144.621C85.6181 140.651 85.6181 140.651 86.0187 140.25Z" fill="#F6F9FC"/>
<path d="M74.179 135.556C75.0053 135.781 75.0053 135.781 75.2613 136.218C75.3509 136.722 75.345 137.059 75.1135 137.522C74.9145 137.805 74.9145 137.805 74.4207 138.235C73.7678 138.258 73.4181 138.209 72.9076 137.794C72.66 137.206 72.7444 136.827 72.9076 136.218C73.3005 135.614 73.4508 135.543 74.179 135.556Z" fill="#467AD1"/>
<path d="M111.331 141.262C111.909 141.43 111.909 141.43 112.234 141.703C112.486 142.267 112.489 142.669 112.413 143.279C112.14 143.689 112.14 143.689 111.741 143.952C111.135 144.052 110.853 144.028 110.333 143.699C109.949 143.109 109.923 142.619 110.059 141.934C110.436 141.317 110.605 141.262 111.331 141.262Z" fill="#457AD2"/>
<path d="M103.84 142.941C104.26 143.288 104.26 143.288 104.512 143.782C104.502 144.369 104.451 144.774 104.155 145.284C103.648 145.571 103.231 145.524 102.663 145.463C102.297 145.194 102.175 145.046 102.092 144.596C102.093 144.466 102.094 144.336 102.096 144.202C102.094 144.072 102.093 143.942 102.092 143.808C102.27 142.846 102.985 142.821 103.84 142.941Z" fill="#4276D0"/>
<path d="M60.9707 67.7947C62.5165 67.6758 63.8301 68.3559 65.0055 69.3078C66.4103 70.6461 67.1711 72.2353 67.233 74.1831C67.2149 74.9325 67.0422 75.6456 66.8547 76.3686C66.6831 75.8115 66.6847 75.3307 66.7076 74.7505C66.7146 72.8369 66.0127 71.2465 64.7145 69.8312C63.6381 68.8533 62.3419 68.3818 60.9707 67.9629C60.9707 67.9074 60.9707 67.8519 60.9707 67.7947Z" fill="#FDD039"/>
<path d="M87.1656 60.3726C87.4117 60.3772 87.4117 60.3772 87.6628 60.3818C87.7865 60.3857 87.9102 60.3896 88.0377 60.3937C88.0377 60.4491 88.0377 60.5046 88.0377 60.5618C87.9179 60.5743 87.7981 60.5869 87.6746 60.5999C86.5432 60.7552 85.7475 60.9973 85.0117 61.9067C84.6545 62.9781 84.8605 63.8402 85.2895 64.8487C85.596 65.4173 85.9814 65.8643 86.4262 66.3296C86.6928 66.6139 86.6928 66.6139 87.0291 67.1183C85.6258 66.4795 84.9221 65.3017 84.3392 63.9241C84.1266 63.2862 84.0274 62.7325 84.1711 62.0748C84.9176 60.8741 85.7431 60.3384 87.1656 60.3726Z" fill="#FBC533"/>
<path d="M96.9473 144.29C97.2239 144.285 97.5006 144.282 97.7773 144.279C97.9314 144.277 98.0855 144.275 98.2442 144.273C98.6284 144.29 98.6284 144.29 98.7965 144.458C98.8281 144.952 98.8281 144.952 98.7965 145.467C98.4603 145.803 98.4603 145.803 98.0965 145.836C97.7134 145.825 97.3303 145.814 96.9473 145.803C96.9473 145.304 96.9473 144.804 96.9473 144.29Z" fill="#4478D1"/>
<path d="M96.9473 141.931C97.1924 141.922 97.4376 141.916 97.6828 141.91C97.8193 141.906 97.9558 141.902 98.0965 141.898C98.4603 141.931 98.4603 141.931 98.7965 142.268C98.7031 143.033 98.7031 143.033 98.4603 143.276C98.2049 143.288 97.9489 143.29 97.6933 143.287C97.5544 143.285 97.4155 143.284 97.2723 143.282C97.1651 143.28 97.0578 143.278 96.9473 143.276C96.9473 142.832 96.9473 142.389 96.9473 141.931Z" fill="#4177D1"/>
<path d="M61.3078 120.92C61.8122 121.623 61.8122 121.623 61.8122 122.097C61.4238 122.152 61.0355 122.208 60.6354 122.265C60.4134 121.932 60.1915 121.599 59.9629 121.256C60.2619 120.658 60.7544 120.678 61.3078 120.92Z" fill="#4E86DA"/>
<path d="M125.747 133.892C125.971 133.959 125.971 133.959 126.199 134.028C125.962 134.612 125.71 134.849 125.169 135.163C125.047 135.235 124.926 135.307 124.8 135.381C124.707 135.434 124.614 135.487 124.518 135.541C124.381 135.174 124.381 135.174 124.35 134.701C124.789 134.088 124.975 133.848 125.747 133.892Z" fill="#5388D9"/>
<path d="M91.3984 144.285C92.3244 144.384 93.1887 144.549 94.0883 144.79C94.0883 144.845 94.0883 144.9 94.0883 144.958C93.3338 145.252 92.7129 145.37 91.9028 145.294C91.5771 145.073 91.5771 145.073 91.3984 144.79C91.3984 144.623 91.3984 144.457 91.3984 144.285Z" fill="#4277D0"/>
<path d="M93.2476 142.774C93.5838 143.11 93.5838 143.11 93.5838 143.615C92.9181 143.559 92.2523 143.504 91.5664 143.446C91.6219 143.224 91.6774 143.003 91.7345 142.774C92.2588 142.512 92.6865 142.664 93.2476 142.774Z" fill="#477ED5"/>
<path d="M86.9336 138.539C87.3644 138.571 87.3644 138.571 87.7007 138.907C87.6376 139.348 87.6376 139.348 87.5325 139.747C87.1333 139.852 87.1333 139.852 86.692 139.916C86.3557 139.579 86.3557 139.579 86.3242 139.148C86.3666 138.598 86.3827 138.581 86.9336 138.539Z" fill="#F3F8FD"/>
<path d="M86.8607 118.734C86.9162 118.901 86.9716 119.067 87.0288 119.239C86.7935 119.661 86.5537 120.049 86.2828 120.447C86.2099 120.557 86.1369 120.667 86.0618 120.78C85.8813 121.052 85.6988 121.322 85.5158 121.592C85.4603 121.481 85.4048 121.37 85.3477 121.256C85.5204 120.848 85.7019 120.462 85.9045 120.069C85.9586 119.959 86.0127 119.85 86.0684 119.737C86.4804 118.925 86.4804 118.925 86.8607 118.734Z" fill="#CA5824"/>
<path d="M60.9707 67.7953C62.0421 67.7129 63.0293 67.9947 63.9232 68.5834C64.003 68.6562 64.0827 68.729 64.1649 68.804C63.7559 68.9493 63.5494 68.9909 63.1312 68.8533C63.0077 68.7919 62.8842 68.7306 62.7569 68.6674C62.1705 68.3873 61.5932 68.155 60.9707 67.9634C60.9707 67.908 60.9707 67.8525 60.9707 67.7953Z" fill="#FED44B"/>
<path d="M117.96 76.1992C118.016 76.3102 118.071 76.4211 118.128 76.5354C117.92 76.9745 117.703 77.3937 117.466 77.8173C117.402 77.9361 117.337 78.0548 117.27 78.1772C117.109 78.4712 116.946 78.7643 116.783 79.0572C116.673 79.0017 116.562 78.9462 116.447 78.8891C116.688 78.2235 117.007 77.664 117.393 77.0713C117.499 76.9073 117.605 76.7432 117.715 76.5742C117.836 76.3886 117.836 76.3886 117.96 76.1992Z" fill="#E77422"/>
<path d="M59.4578 109.824C59.6797 110.102 59.9016 110.379 60.1302 110.665C60.0297 110.713 59.9291 110.762 59.8255 110.812C59.4253 111.009 59.4253 111.009 58.9534 111.337C58.8425 110.949 58.7315 110.561 58.6172 110.16C58.8946 110.049 59.172 109.939 59.4578 109.824Z" fill="#EDF3FB"/>
<path d="M132.923 132.18C133.259 132.684 133.259 132.684 133.259 133.188C132.926 133.355 132.593 133.521 132.25 133.693C132.195 133.304 132.139 132.916 132.082 132.516C132.359 132.405 132.637 132.294 132.923 132.18Z" fill="#EAF0FA"/>
<path d="M77.2773 56.1914C77.3882 56.2469 77.4992 56.3024 77.6135 56.3595C77.4454 56.8639 77.4454 56.8639 77.0849 57.0661C76.9369 57.1242 76.7889 57.1823 76.6364 57.2421C76.4896 57.3019 76.3429 57.3617 76.1918 57.4234C75.7413 57.5424 75.5235 57.5252 75.0918 57.3682C75.4482 57.1669 75.8055 56.9676 76.1635 56.7693C76.265 56.7118 76.3664 56.6542 76.4709 56.5949C76.7342 56.4501 77.0054 56.3196 77.2773 56.1914Z" fill="#7AB9F8"/>
<path d="M86.1867 120.246C86.3174 120.517 86.3174 120.517 86.3548 120.919C86.1189 121.299 85.8886 121.625 85.6088 121.969C85.4994 122.109 85.4994 122.109 85.3878 122.252C85.2077 122.481 85.025 122.709 84.8418 122.936C84.8418 122.262 85.162 121.856 85.5143 121.307C85.5784 121.205 85.6425 121.103 85.7086 120.998C85.867 120.747 86.0267 120.496 86.1867 120.246Z" fill="#F5B937"/>
<path d="M77.2783 91.5C77.4464 92.0043 77.4464 92.0043 77.2422 92.4581C77.1466 92.6239 77.051 92.7897 76.9526 92.9605C76.8574 93.1276 76.7623 93.2947 76.6643 93.4668C76.5521 93.6583 76.5521 93.6583 76.4377 93.8536C76.2696 93.5174 76.2696 93.5174 76.3885 93.1286C76.4498 92.9795 76.5111 92.8304 76.5743 92.6768C76.6343 92.5277 76.6944 92.3786 76.7562 92.225C76.9421 91.8362 76.9421 91.8362 77.2783 91.5Z" fill="#C35A23"/>
<path d="M126.368 135.039C126.479 135.095 126.59 135.15 126.704 135.207C126.316 135.651 125.928 136.095 125.528 136.552C125.417 136.497 125.306 136.441 125.191 136.384C125.442 135.746 125.823 135.441 126.368 135.039Z" fill="#588FDE"/>
<path d="M124.014 63.7578C124.125 63.9797 124.236 64.2016 124.35 64.4303C124.018 64.5967 124.018 64.5967 123.678 64.7665C123.567 64.5446 123.456 64.3227 123.342 64.094C123.564 63.9831 123.786 63.8721 124.014 63.7578Z" fill="#D5E9FC"/>
<path d="M53.0688 91.3281C53.2352 91.55 53.4017 91.7719 53.5731 92.0006C53.0688 92.3368 53.0688 92.3368 52.7326 92.3368C52.6771 92.1149 52.6216 91.893 52.5645 91.6644C52.7309 91.5534 52.8973 91.4424 53.0688 91.3281Z" fill="#D6E5F8"/>
<path d="M73.7461 80.2344C74.491 80.4375 74.9197 80.6575 75.4272 81.2431C74.8606 81.2431 74.7435 81.1593 74.303 80.8333C74.1983 80.7572 74.0936 80.6812 73.9858 80.6028C73.9067 80.5367 73.8276 80.4706 73.7461 80.4025C73.7461 80.347 73.7461 80.2915 73.7461 80.2344Z" fill="#FAC130"/>
<path d="M127.544 134.199C127.599 134.421 127.655 134.643 127.712 134.872C127.379 135.038 127.379 135.038 127.039 135.208C126.928 135.097 126.817 134.986 126.703 134.872C126.981 134.65 127.258 134.428 127.544 134.199Z" fill="#5690DF"/>
    <path d="M91.9381 7.85199C91.5771 3.72562 94.6317 0.0583218 98.7735 0.00751694C106.347 -0.0853857 113.907 0.682537 121.308 2.29647C125.355 3.17907 127.61 7.38566 126.426 11.3552C125.243 15.3247 121.069 17.5485 117.011 16.7196C111.44 15.5816 105.769 15.0056 100.082 15C95.9403 14.996 92.2991 11.9784 91.9381 7.85199Z" fill="#5EACF8">
        <animateTransform attributeName="transform" type="rotate" from="0 100 100" to="360 100 100" dur="1s"
                          repeatCount="indefinite"></animateTransform>
    </path>
    <path d="M137.623 15.497C139.308 11.713 143.757 9.98641 147.405 11.95C154.074 15.5406 160.314 19.8774 166.004 24.8768C169.116 27.6107 169.048 32.3831 166.089 35.2812C163.129 38.1793 158.401 38.1009 155.253 35.4083C150.932 31.7122 146.251 28.4588 141.281 25.6973C137.66 23.6857 135.938 19.2811 137.623 15.497Z" fill="#007BE0">
        <animateTransform attributeName="transform" type="rotate" from="0 100 100" to="360 100 100" dur="1s"
                          repeatCount="indefinite"></animateTransform>
    </path>
    <path d="M170.859 40.5422C174.032 37.8797 178.788 38.2783 181.206 41.642C188.924 52.3825 194.451 64.5692 197.437 77.5049C200.423 90.4407 200.799 103.817 198.57 116.854C197.871 120.937 193.771 123.38 189.752 122.378C185.733 121.376 183.322 117.307 183.966 113.216C185.655 102.486 185.275 91.5077 182.821 80.8792C180.368 70.2506 175.897 60.2171 169.675 51.3136C167.303 47.9182 167.686 43.2047 170.859 40.5422Z" fill="#0055B8">
        <animateTransform attributeName="transform" type="rotate" from="0 100 100" to="360 100 100" dur="1s"
                          repeatCount="indefinite"></animateTransform>
    </path>
</g>
    <defs>
        <clipPath id="clip0_5942_81374">
            <rect width="200" height="200" fill="white"/>
        </clipPath>
    </defs>
</svg>